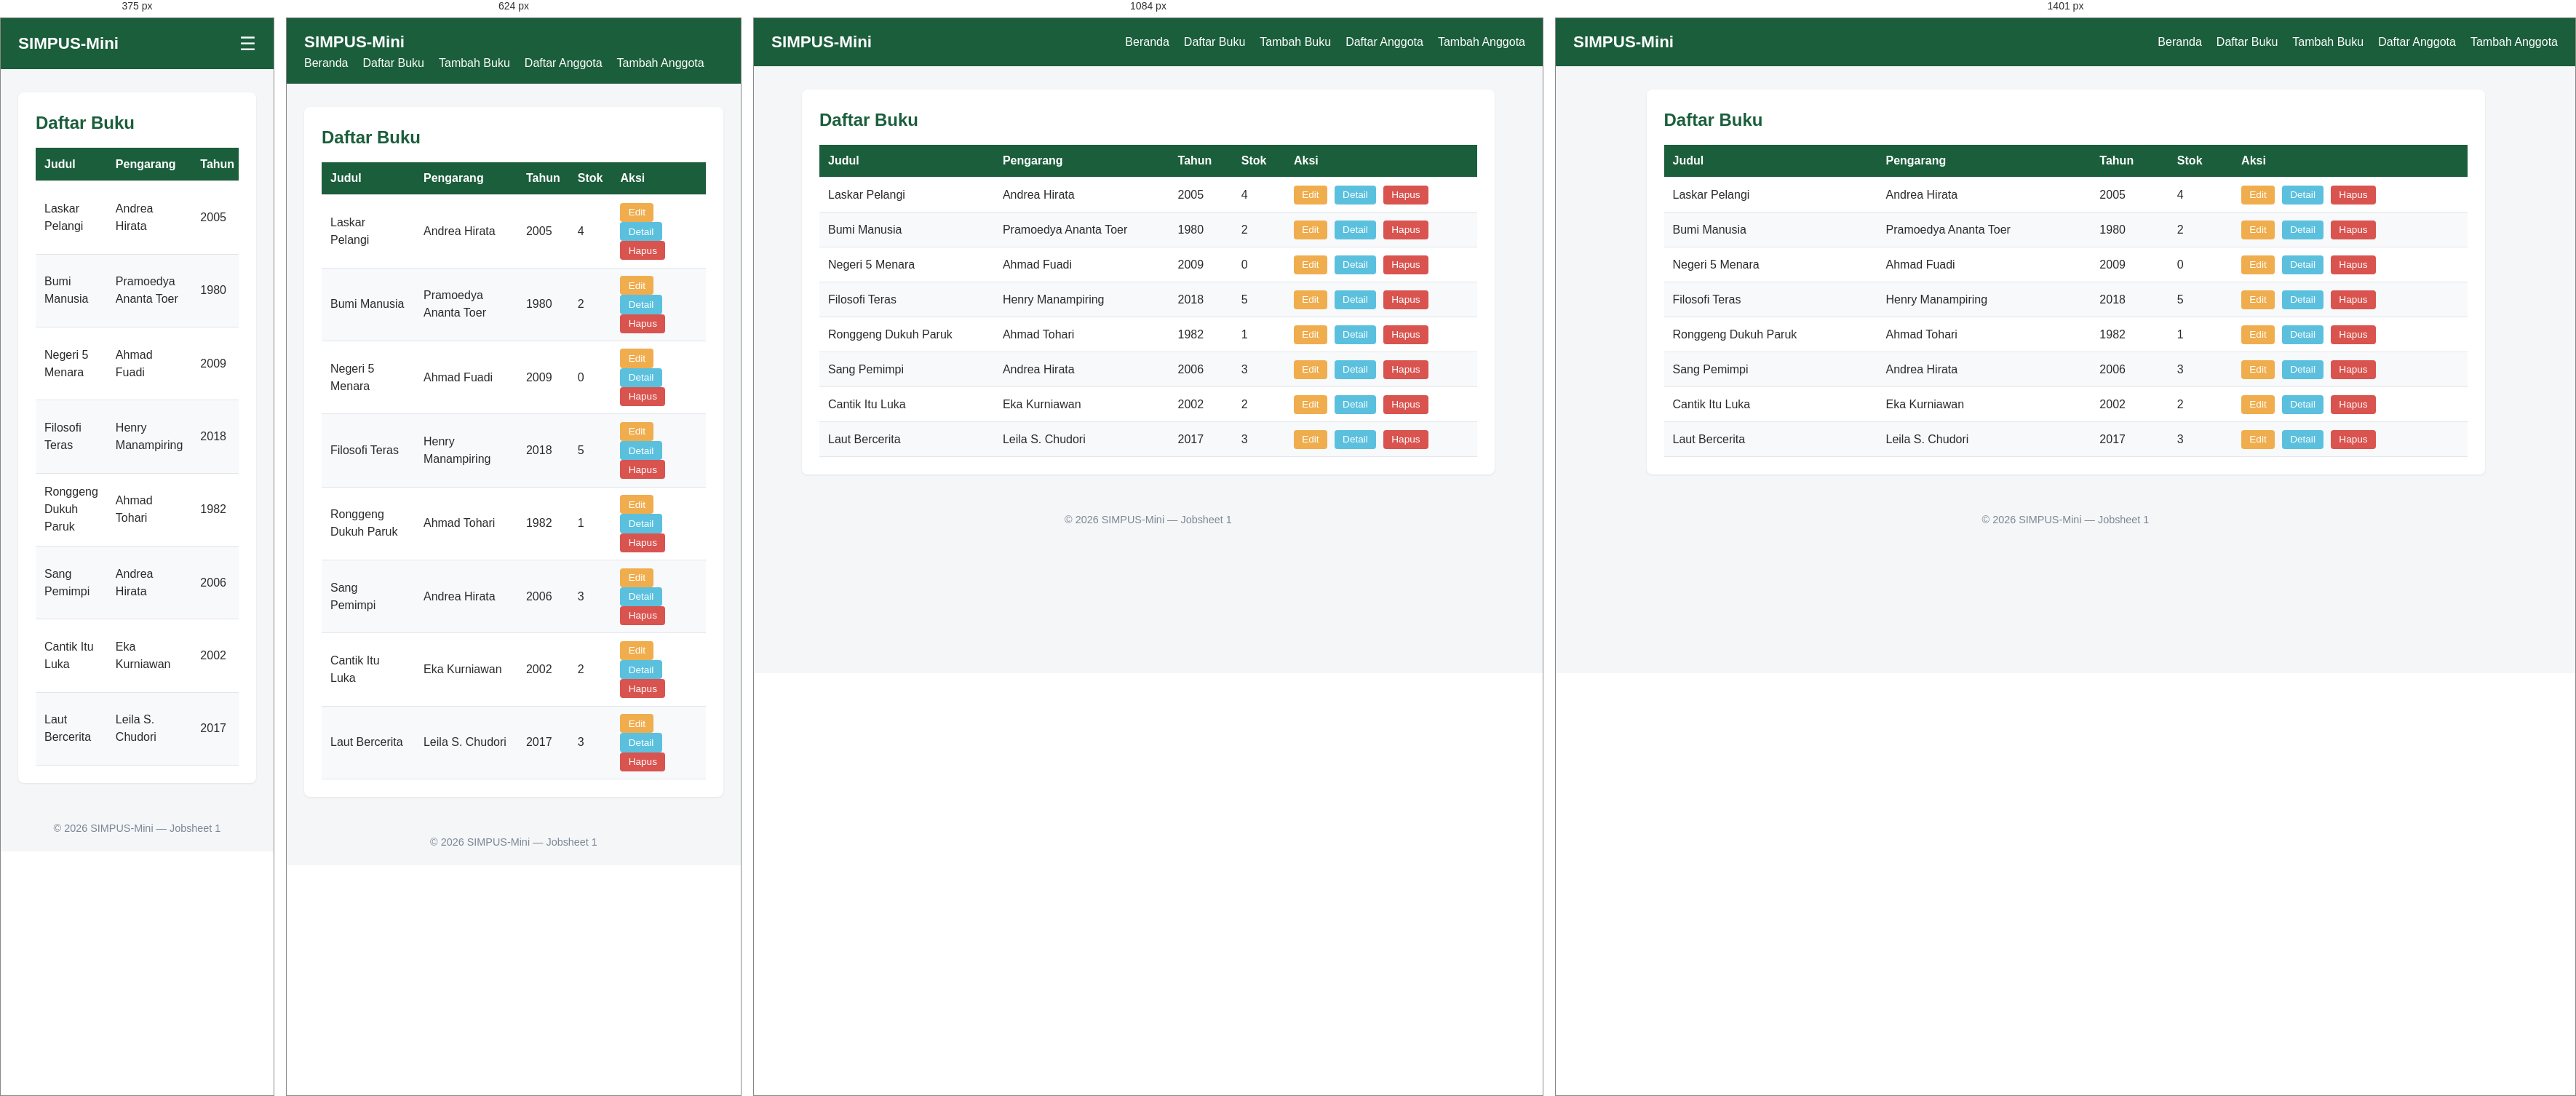
Rendered at 375 px, 624 px, 1084 px and 1401 px, left to right.

<!-- file: list.html -->
<!DOCTYPE html>
<html lang="id">
<head>
    <meta charset="UTF-8">
    <meta name="viewport" content="width=device-width, initial-scale=1">
    <title>SIMPUS-Mini | Daftar Buku</title>
    <link rel="stylesheet" href="../assets/css/style.css">
</head>
<body>
    <header>
        <h1>SIMPUS-Mini</h1>
        <input type="checkbox" id="nav-toggle" class="nav-toggle">
        <label for="nav-toggle" class="nav-toggle-label">&#9776;</label>
        <nav>
            <ul>
                <li><a href="../index.html">Beranda</a></li>
                <li><a href="list.html">Daftar Buku</a></li>
                <li><a href="tambah.html">Tambah Buku</a></li>
                <li><a href="../anggota/list.html">Daftar Anggota</a></li>
                <li><a href="../anggota/tambah.html">Tambah Anggota</a></li>
            </ul>
        </nav>
    </header>
 
    <main>
        <section>
            <h2>Daftar Buku</h2>
            <div class="table-responsive">
                <table>
                    <thead>
                        <tr>
                            <th>Judul</th>
                            <th>Pengarang</th>
                            <th>Tahun</th>
                            <th>Stok</th>
                            <th>Aksi</th>
                        </tr>
                    </thead>
                    <tbody>
                        <tr>
                            <td>Laskar Pelangi</td>
                            <td>Andrea Hirata</td>
                            <td>2005</td>
                            <td>4</td>
                            <td>
                                <button type="button">Edit</button>
                                <button type="button" class="btn-detail">Detail</button>
                                <button type="button">Hapus</button>
                            </td>
                        </tr>
                        <tr>
                            <td>Bumi Manusia</td>
                            <td>Pramoedya Ananta Toer</td>
                            <td>1980</td>
                            <td>2</td>
                            <td>
                                <button type="button">Edit</button>
                                <button type="button" class="btn-detail">Detail</button>
                                <button type="button">Hapus</button>
                            </td>
                        </tr>
                        <tr>
                            <td>Negeri 5 Menara</td>
                            <td>Ahmad Fuadi</td>
                            <td>2009</td>
                            <td>0</td>
                            <td>
                                <button type="button">Edit</button>
                                <button type="button" class="btn-detail">Detail</button>
                                <button type="button">Hapus</button>
                            </td>
                        </tr>
                        <tr>
                            <td>Filosofi Teras</td>
                            <td>Henry Manampiring</td>
                            <td>2018</td>
                            <td>5</td>
                            <td>
                                <button type="button">Edit</button>
                                <button type="button" class="btn-detail">Detail</button>
                                <button type="button">Hapus</button>
                            </td>
                        </tr>
                        <tr>
                            <td>Ronggeng Dukuh Paruk</td>
                            <td>Ahmad Tohari</td>
                            <td>1982</td>
                            <td>1</td>
                            <td>
                                <button type="button">Edit</button>
                                <button type="button" class="btn-detail">Detail</button>
                                <button type="button">Hapus</button>
                            </td>
                        </tr>
                        <tr>
                            <td>Sang Pemimpi</td>
                            <td>Andrea Hirata</td>
                            <td>2006</td>
                            <td>3</td>
                            <td>
                                <button type="button">Edit</button>
                                <button type="button" class="btn-detail">Detail</button>
                                <button type="button">Hapus</button>
                            </td>
                        </tr>
                        <tr>
                            <td>Cantik Itu Luka</td>
                            <td>Eka Kurniawan</td>
                            <td>2002</td>
                            <td>2</td>
                            <td>
                                <button type="button">Edit</button>
                                <button type="button" class="btn-detail">Detail</button>
                                <button type="button">Hapus</button>
                            </td>
                        </tr>
                        <tr>
                            <td>Laut Bercerita</td>
                            <td>Leila S. Chudori</td>
                            <td>2017</td>
                            <td>3</td>
                            <td>
                                <button type="button">Edit</button>
                                <button type="button" class="btn-detail">Detail</button>
                                <button type="button">Hapus</button>
                            </td>
                        </tr>
                    </tbody>
                </table>
            </div>
        </section>
    </main>
 
    <footer>
        <p>&copy; 2026 SIMPUS-Mini &mdash; Jobsheet 1</p>
    </footer>
</body>
</html>

/* @media block from style.css */
@media (max-width: 768px) {
    main section:nth-of-type(2) {
        grid-template-columns: repeat(2, 1fr);
    }
}

/* @media block from style.css */
@media (max-width: 480px) {
    header {
        position: relative;
    }
 
    .nav-toggle-label {
        display: block;
    }
 
    header nav {
        display: none;
        width: 100%;
        order: 3;
        margin-top: 1rem;
    }
 
    .nav-toggle:checked ~ nav {
        display: block;
    }
 
    header nav ul {
        flex-direction: column;
        gap: 0.75rem;
    }
 
    main section:nth-of-type(2) {
        grid-template-columns: 1fr;
    }
 
    form input,
    form select {
        max-width: 100%;
    }
}

/* @media block from style.css */
@media (min-width: 1400px) {
    main {
        max-width: 1200px;
    }
}